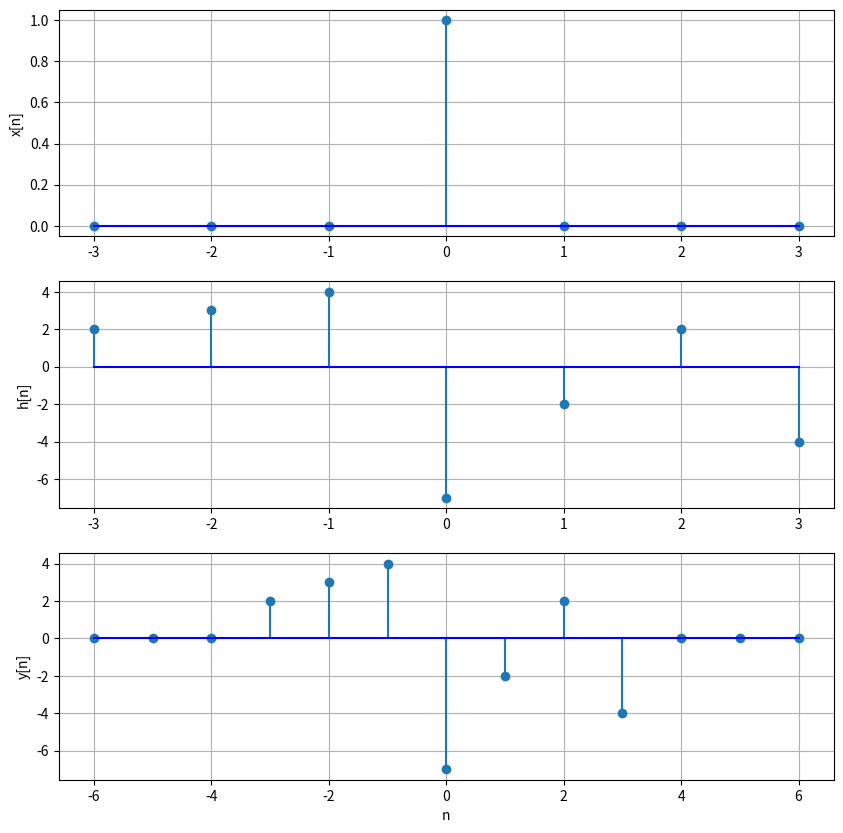

Source code (Python):
import numpy as np
import matplotlib.pyplot as plt

start = -3
end = 3

n = np.arange(start, end+1)

x = np.where(n==0, 1, 0)
h = np.array([2, 3, 4, -7, -2, 2, -4])

ny = np.arange(-6, 7)
y = np.convolve(x, h)

plt.figure(figsize=(10, 10))
plt.subplot(3, 1, 1)
plt.stem(n, x, basefmt="blue")
plt.grid()
plt.ylabel("x[n]")

plt.subplot(3, 1, 2)
plt.stem(n, h, basefmt="blue")
plt.grid()
plt.ylabel("h[n]")

plt.subplot(3, 1, 3)
plt.stem(ny, y, basefmt="blue")
plt.grid()
plt.xlabel("n")
plt.ylabel("y[n]")

plt.show()